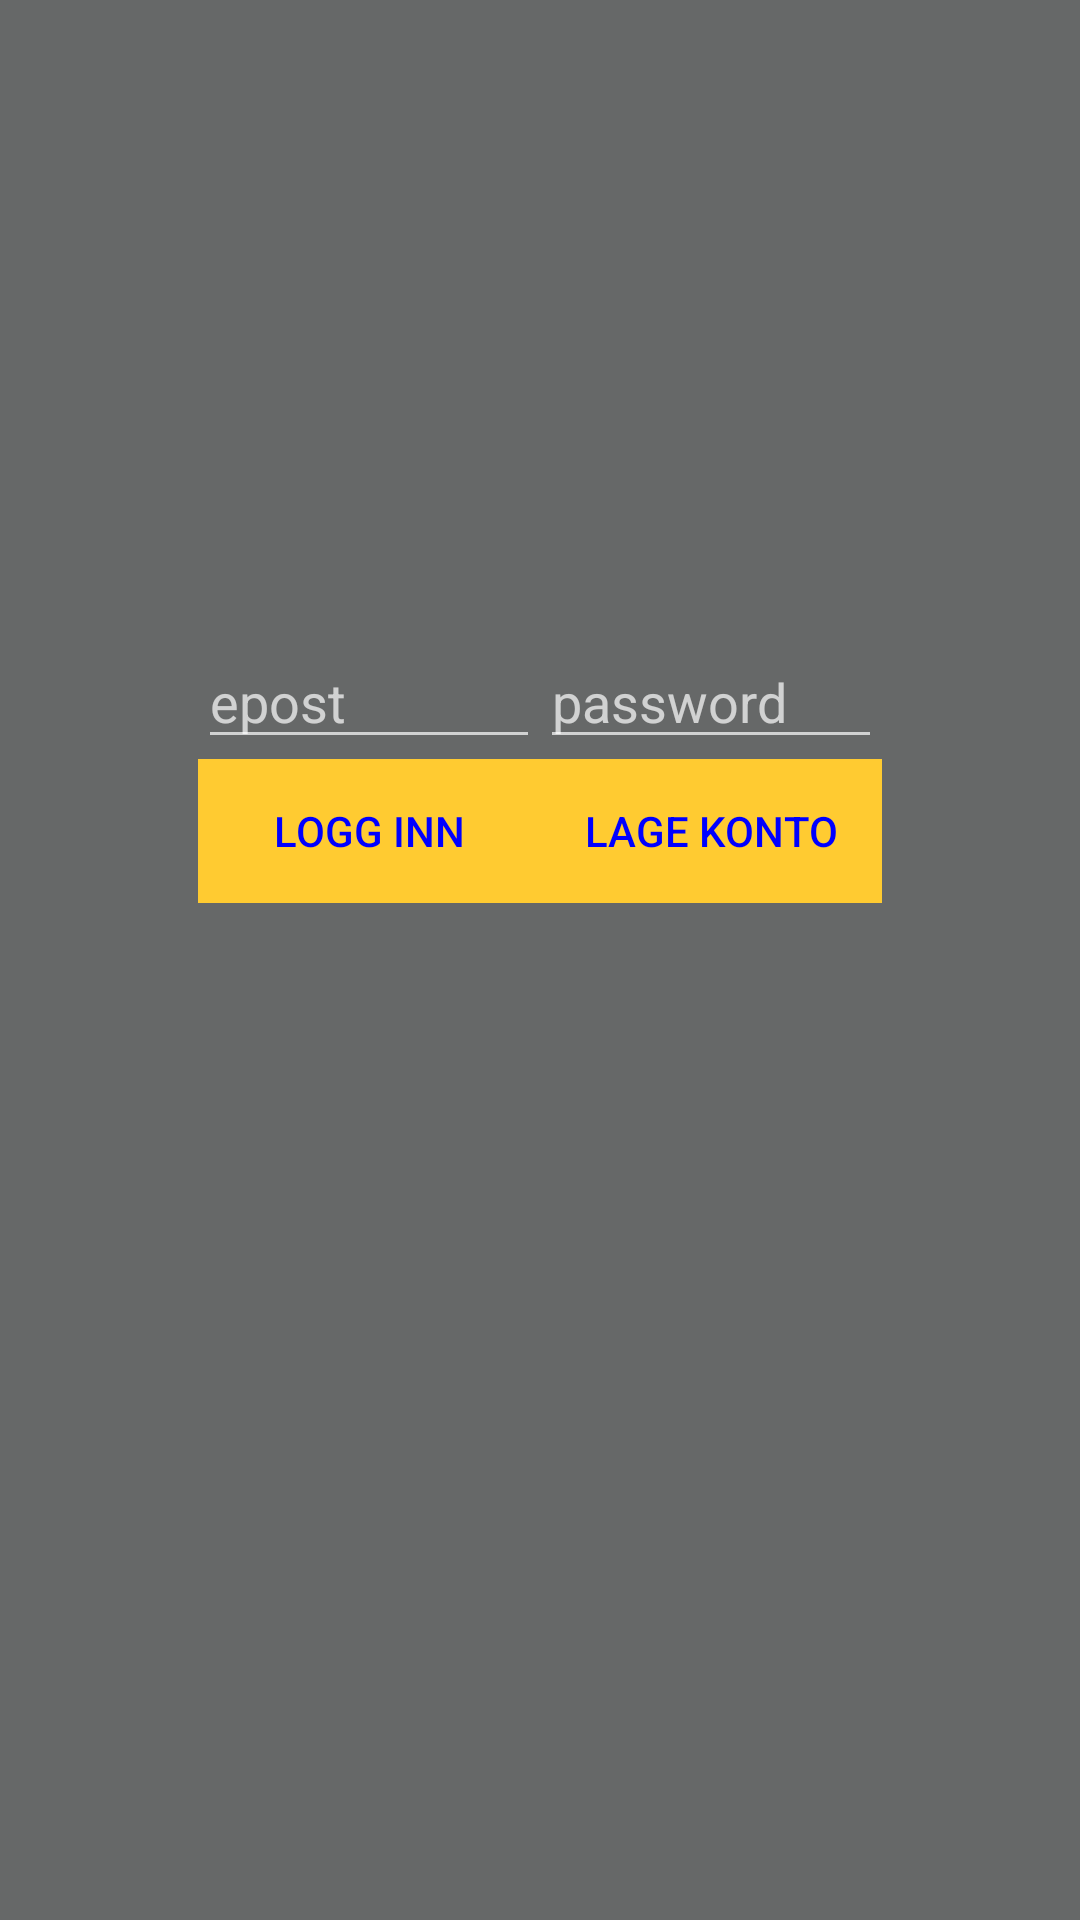

Android layout source for this screen:
<!-- AndroidManifest.xml: application theme AppTheme -->
<!-- res/layout/activity_fcmlogin.xml -->
<?xml version="1.0" encoding="utf-8"?>
<LinearLayout xmlns:android="http://schemas.android.com/apk/res/android"
    android:id="@+id/main_layout"
    android:layout_width="match_parent"
    android:layout_height="match_parent"
    android:background="#666868"
    android:orientation="vertical">


    <RelativeLayout
        android:layout_width="match_parent"
        android:layout_height="wrap_content"
        android:layout_weight="1"
        android:padding="50dp">

        <LinearLayout
            android:id="@+id/lay_Name"
            android:layout_width="match_parent"
            android:layout_height="wrap_content"
            android:orientation="horizontal"
            android:visibility="gone">

            <EditText
                android:id="@+id/field_rstname"
                android:layout_width="match_parent"
                android:layout_height="wrap_content"
                android:layout_weight="1"
                android:ems="10"
                android:hint="Resturant Name"
                android:imeOptions="actionNext"
                android:inputType="textPersonName"
                android:nextFocusRight="@+id/field_contact" />

            <EditText
                android:id="@+id/field_contact"
                android:layout_width="match_parent"
                android:layout_height="wrap_content"
                android:layout_weight="1"
                android:ems="10"
                android:hint="Contact person"
                android:imeOptions="actionNext"
                android:inputType="textPersonName"
                android:nextFocusDown="@+id/field_phone" />
        </LinearLayout>


    </RelativeLayout>

    <RelativeLayout
        android:id="@+id/lay_contact"
        android:layout_width="match_parent"
        android:layout_height="wrap_content"
        android:layout_weight="1"
        android:padding="50dp"
        android:visibility="gone">

        <LinearLayout
            android:layout_width="match_parent"
            android:layout_height="wrap_content"

            android:orientation="horizontal">

            <EditText
                android:id="@+id/field_phone"
                android:layout_width="match_parent"
                android:layout_height="wrap_content"
                android:layout_weight="1"
                android:ems="10"
                android:hint="Phone"
                android:imeOptions="actionNext"
                android:inputType="numberSigned"
                android:nextFocusRight="@+id/field_OrgNr" />

            <EditText
                android:id="@+id/field_OrgNr"
                android:layout_width="match_parent"
                android:layout_height="wrap_content"
                android:layout_weight="1"
                android:ems="10"
                android:hint="OrgNr"
                android:imeOptions="actionNext"
                android:inputType="number"
                android:nextFocusDown="@+id/field_EULA" />
        </LinearLayout>

    </RelativeLayout>

    <RelativeLayout
        android:id="@+id/lay_eula"
        android:layout_width="match_parent"
        android:layout_height="wrap_content"
        android:layout_weight="1"
        android:imeOptions="actionNext"
        android:padding="50dp"
        android:visibility="gone">

        <LinearLayout
            android:layout_width="match_parent"
            android:layout_height="wrap_content"

            android:orientation="horizontal">

            <EditText
                android:id="@+id/field_EULA"
                android:layout_width="match_parent"
                android:layout_height="wrap_content"
                android:layout_weight="1"
                android:ems="10"
                android:hint="Approve EULA"
                android:imeOptions="actionNext"
                android:inputType="textPersonName"
                android:nextFocusRight="@+id/field_MISC" />

            <EditText
                android:id="@+id/field_MISC"
                android:layout_width="match_parent"
                android:layout_height="wrap_content"
                android:layout_weight="1"
                android:ems="10"
                android:hint="Other info"
                android:imeOptions="actionNext"
                android:inputType="textPersonName"
                android:nextFocusDown="@+id/field_email" />
        </LinearLayout>

    </RelativeLayout>

    <RelativeLayout
        android:layout_width="fill_parent"
        android:layout_height="wrap_content"
        android:layout_weight="2.58"


        android:padding="50dp">

        <LinearLayout
            android:id="@+id/email_password_fields"
            android:layout_width="fill_parent"
            android:layout_height="wrap_content"
            android:orientation="horizontal"
            android:paddingLeft="16dp"
            android:paddingRight="16dp">

            <EditText
                android:id="@+id/field_email"
                android:layout_width="0dp"
                android:layout_height="wrap_content"
                android:layout_weight="1"
                android:hint="epost"
                android:imeOptions="actionNext"
                android:inputType="textEmailAddress"
                android:nextFocusRight="@+id/field_password" />

            <EditText
                android:id="@+id/field_password"
                android:layout_width="0dp"
                android:layout_height="wrap_content"
                android:layout_weight="1"
                android:hint="password"
                android:inputType="textPassword" />
        </LinearLayout>

        <LinearLayout
            android:id="@+id/email_password_buttons"
            android:layout_width="fill_parent"
            android:layout_height="wrap_content"
            android:layout_below="@+id/email_password_fields"
            android:orientation="horizontal"
            android:paddingLeft="16dp"
            android:paddingRight="16dp">

            <Button
                android:id="@+id/btnlogin"
                android:layout_width="0dp"
                android:layout_height="wrap_content"
                android:layout_weight="1"
                android:background="@color/kdrYellow"
                android:onClick="onClick"
                android:text="logg inn" />

            <Button
                android:id="@+id/btncreateac"
                android:layout_width="0dp"
                android:layout_height="wrap_content"
                android:layout_weight="1"
                android:background="@color/kdrYellow"
                android:onClick="onClick"
                android:text="lage konto" />
        </LinearLayout>

        <LinearLayout
            android:id="@+id/signed_in_buttons"
            android:layout_width="fill_parent"
            android:layout_height="wrap_content"
            android:layout_centerInParent="true"
            android:orientation="horizontal"
            android:paddingLeft="16dp"
            android:paddingRight="16dp"
            android:visibility="gone"
            android:weightSum="2.0">

            <Button
                android:id="@+id/sign_out_button"
                android:layout_width="0dp"
                android:layout_height="wrap_content"
                android:layout_weight="1.0"
                android:text="Logg ut" />

            <Button
                android:id="@+id/verify_email_button"
                android:layout_width="0dp"
                android:layout_height="wrap_content"
                android:layout_weight="1.0"
                android:text="Verifiser epost" />

        </LinearLayout>

    </RelativeLayout>

</LinearLayout>
<!-- resources referenced by this layout -->
<resources>
  <color name="kdrYellow">#ffcb31</color>
  <style name="AppTheme" parent="@style/Theme.AppCompat.NoActionBar">
          
          <item name="colorPrimary">@color/colorPrimary</item>
          <item name="colorPrimaryDark">@color/colorPrimaryDark</item>
          <item name="colorAccent">@color/colorAccent</item>
          <item name="android:textColor">#0000ff</item>
      </style>
  <color name="colorPrimary">#3F51B5</color>
  <color name="colorPrimaryDark">#303F9F</color>
  <color name="colorAccent">#ff4081</color>
</resources>
